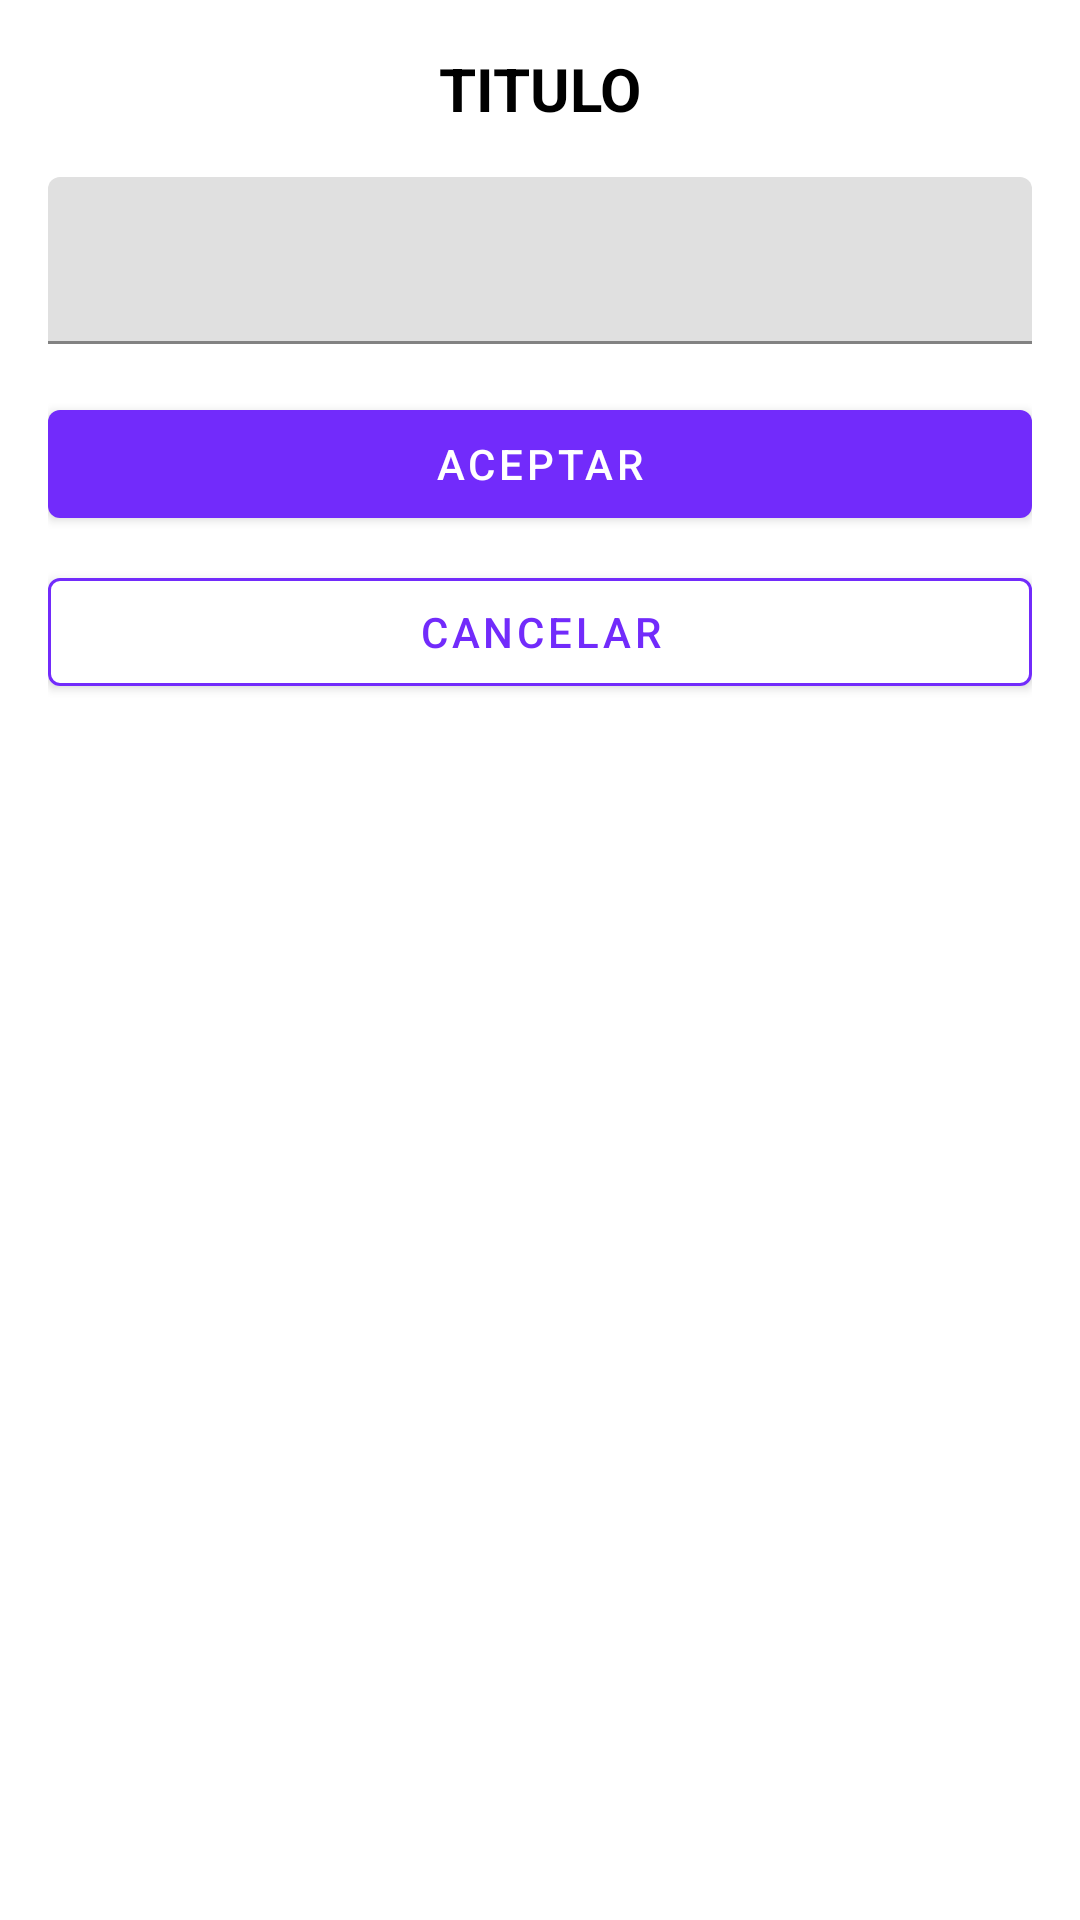

Android layout source for this screen:
<!-- AndroidManifest.xml: application theme Theme.Comunic -->
<!-- res/layout/imp_dialog_input.xml -->
<?xml version="1.0" encoding="utf-8"?>
<LinearLayout xmlns:android="http://schemas.android.com/apk/res/android"
    xmlns:app="http://schemas.android.com/apk/res-auto"
    android:layout_width="match_parent"
    android:layout_height="wrap_content"
    android:orientation="vertical"
    android:padding="16dp"
    android:background="@color/color5">

    <TextView
        android:id="@+id/txtTitulo"
        android:layout_width="match_parent"
        android:layout_height="wrap_content"
        android:text="TITULO"
        android:textStyle="bold"
        android:textSize="20sp"
        android:textColor="@color/color1"
        android:gravity="center"/>

    <com.google.android.material.textfield.TextInputLayout
        android:layout_width="match_parent"
        android:layout_height="wrap_content"
        android:layout_marginTop="16dp"
        app:boxStrokeColor="@color/color1"
        app:hintTextColor="@color/color1">

        <com.google.android.material.textfield.TextInputEditText
            android:id="@+id/editText"
            android:layout_width="match_parent"
            android:layout_height="wrap_content"
            android:textColor="@color/color1"
            android:textColorHint="@color/color1"/>

    </com.google.android.material.textfield.TextInputLayout>

    <com.google.android.material.button.MaterialButton
        android:id="@+id/btnAceptar"
        android:layout_width="match_parent"
        android:layout_height="wrap_content"
        android:layout_marginTop="16dp"
        android:text="ACEPTAR"
        app:backgroundTint="@color/color9"
        android:textColor="@color/color5"/>

    <com.google.android.material.button.MaterialButton
        android:id="@+id/btnCancelar"
        android:layout_width="match_parent"
        android:layout_height="wrap_content"
        android:layout_marginTop="8dp"
        android:text="CANCELAR"
        app:strokeWidth="1dp"
        app:strokeColor="@color/color9"
        app:backgroundTint="@color/color5"
        android:textColor="@color/color9"/>

</LinearLayout>
<!-- resources referenced by this layout -->
<resources>
  <color name="color1">#000000</color>
  <color name="color5">#FFFFFF</color>
  <color name="color9">#722BFB</color>
  <style name="Theme.Comunic" parent="Theme.MaterialComponents.Light.NoActionBar">
          <item name="colorPrimary">@color/color1</item>
          <item name="android:statusBarColor">@color/color5</item>
      </style>
</resources>
